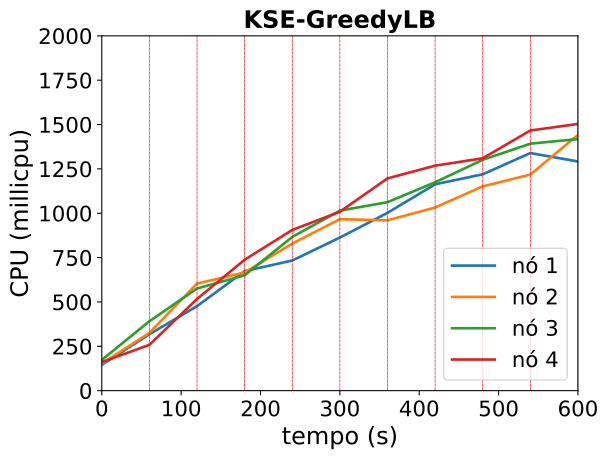

The table this chart was drawn from, first rows:
timestamp, ppgcc-m02_pod_amount, ppgcc-m02_memory, ppgcc-m02_cpu, ppgcc-m03_pod_amount, ppgcc-m03_memory, ppgcc-m03_cpu, ppgcc-m04_pod_amount, ppgcc-m04_memory, ppgcc-m04_cpu, ppgcc-m05_pod_amount, ppgcc-m05_memory, ppgcc-m05_cpu
0, 5, 1106988, 145578978, 5, 1085140, 152910725, 5, 1131404, 173066854, 5, 1106928, 160947049
60, 5, 1113588, 317971798, 5, 1089232, 325631226, 5, 1137608, 391293198, 5, 1111812, 258202320
120, 5, 1112532, 476347446, 7, 1116292, 603562067, 4, 1126032, 575815520, 4, 1097028, 516733660
180, 4, 1102500, 673898196, 5, 1099660, 666329720, 5, 1141740, 650396745, 6, 1121580, 737965837
240, 6, 1125336, 733580989, 5, 1103620, 828911784, 4, 1136856, 866374130, 5, 1118808, 905904984
300, 4, 1113324, 862978832, 5, 1099396, 966608234, 5, 1148868, 1014733043, 6, 1137552, 1008394343
360, 4, 1115304, 1002151281, 6, 1112728, 960047171, 7, 1172232, 1062410910, 3, 1106400, 1196472551
420, 8, 1163616, 1163309677, 3, 1079068, 1032232507, 6, 1164048, 1174619875, 3, 1103496, 1268126117
480, 5, 1132068, 1219513386, 4, 1095304, 1151600730, 6, 1164312, 1301217902, 5, 1133328, 1309793638
540, 6, 1150152, 1339171465, 6, 1123552, 1217929833, 5, 1159032, 1392119242, 3, 1117356, 1466460381
600, 3, 1120848, 1291622243, 8, 1151668, 1441821959, 3, 1145568, 1418168573, 6, 1144812, 1503450411
